Labelled photos from "training_data", an image-classification folder in aryanchugh816/Rock-Paper-Scissors. The possible labels are: paper, rock, scissor.

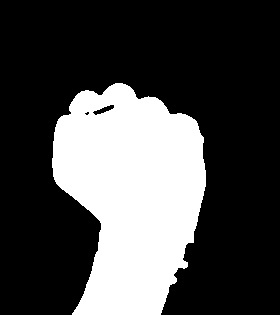
Label: rock

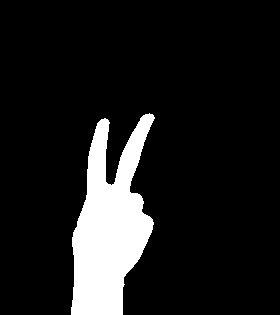
Label: scissor

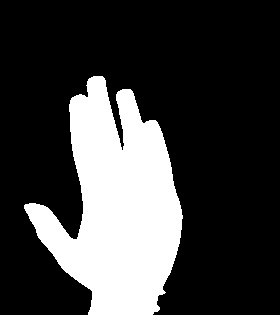
Label: paper

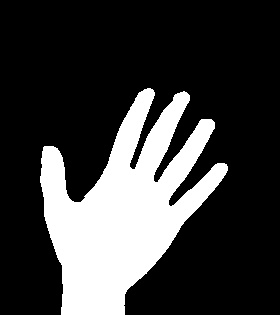
Label: paper

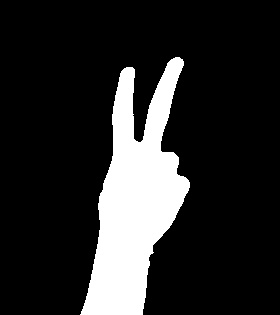
Label: scissor

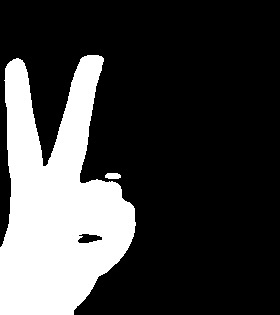
Label: scissor
